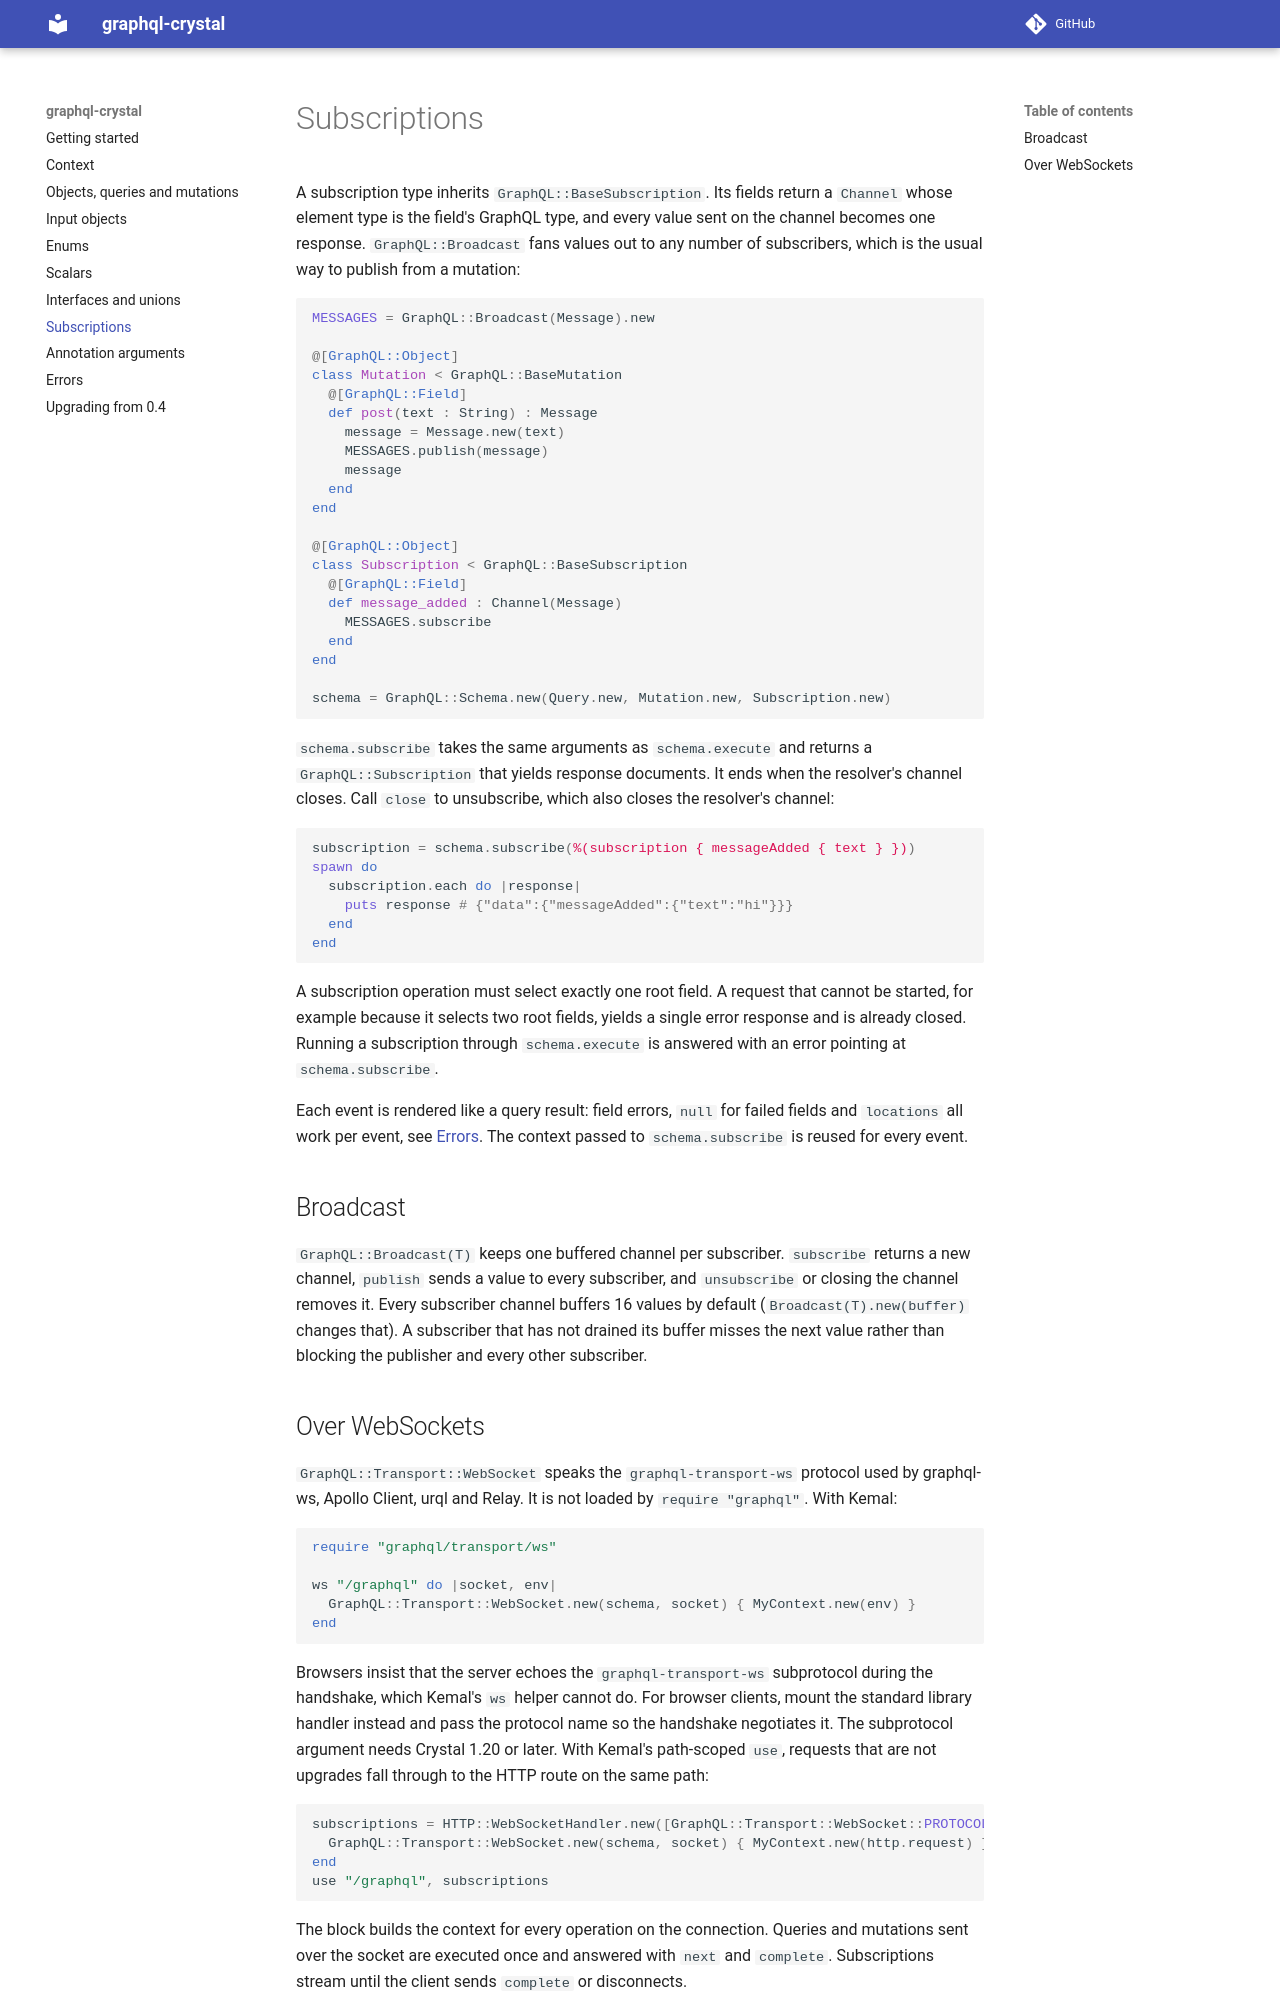

repository: graphql-crystal/docs · page: subscriptions/index.html · generator: mkdocs

# Subscriptions

A subscription type inherits `GraphQL::BaseSubscription`. Its fields return a
`Channel` whose element type is the field's GraphQL type, and every value sent
on the channel becomes one response. `GraphQL::Broadcast` fans values out to
any number of subscribers, which is the usual way to publish from a mutation:

```crystal
MESSAGES = GraphQL::Broadcast(Message).new

@[GraphQL::Object]
class Mutation < GraphQL::BaseMutation
  @[GraphQL::Field]
  def post(text : String) : Message
    message = Message.new(text)
    MESSAGES.publish(message)
    message
  end
end

@[GraphQL::Object]
class Subscription < GraphQL::BaseSubscription
  @[GraphQL::Field]
  def message_added : Channel(Message)
    MESSAGES.subscribe
  end
end

schema = GraphQL::Schema.new(Query.new, Mutation.new, Subscription.new)
```

`schema.subscribe` takes the same arguments as `schema.execute` and returns a
`GraphQL::Subscription` that yields response documents. It ends when the
resolver's channel closes. Call `close` to unsubscribe, which also closes the
resolver's channel:

```crystal
subscription = schema.subscribe(%(subscription { messageAdded { text } }))
spawn do
  subscription.each do |response|
    puts response # {"data":{"messageAdded":{"text":"hi"}}}
  end
end
```

A subscription operation must select exactly one root field. A request that
cannot be started, for example because it selects two root fields, yields a
single error response and is already closed. Running a subscription through
`schema.execute` is answered with an error pointing at `schema.subscribe`.

Each event is rendered like a query result: field errors, `null` for failed
fields and `locations` all work per event, see [Errors](errors.md). The
context passed to `schema.subscribe` is reused for every event.

## Broadcast

`GraphQL::Broadcast(T)` keeps one buffered channel per subscriber.
`subscribe` returns a new channel, `publish` sends a value to every
subscriber, and `unsubscribe` or closing the channel removes it. Every
subscriber channel buffers 16 values by default (`Broadcast(T).new(buffer)`
changes that). A subscriber that has not drained its buffer misses the next
value rather than blocking the publisher and every other subscriber.
